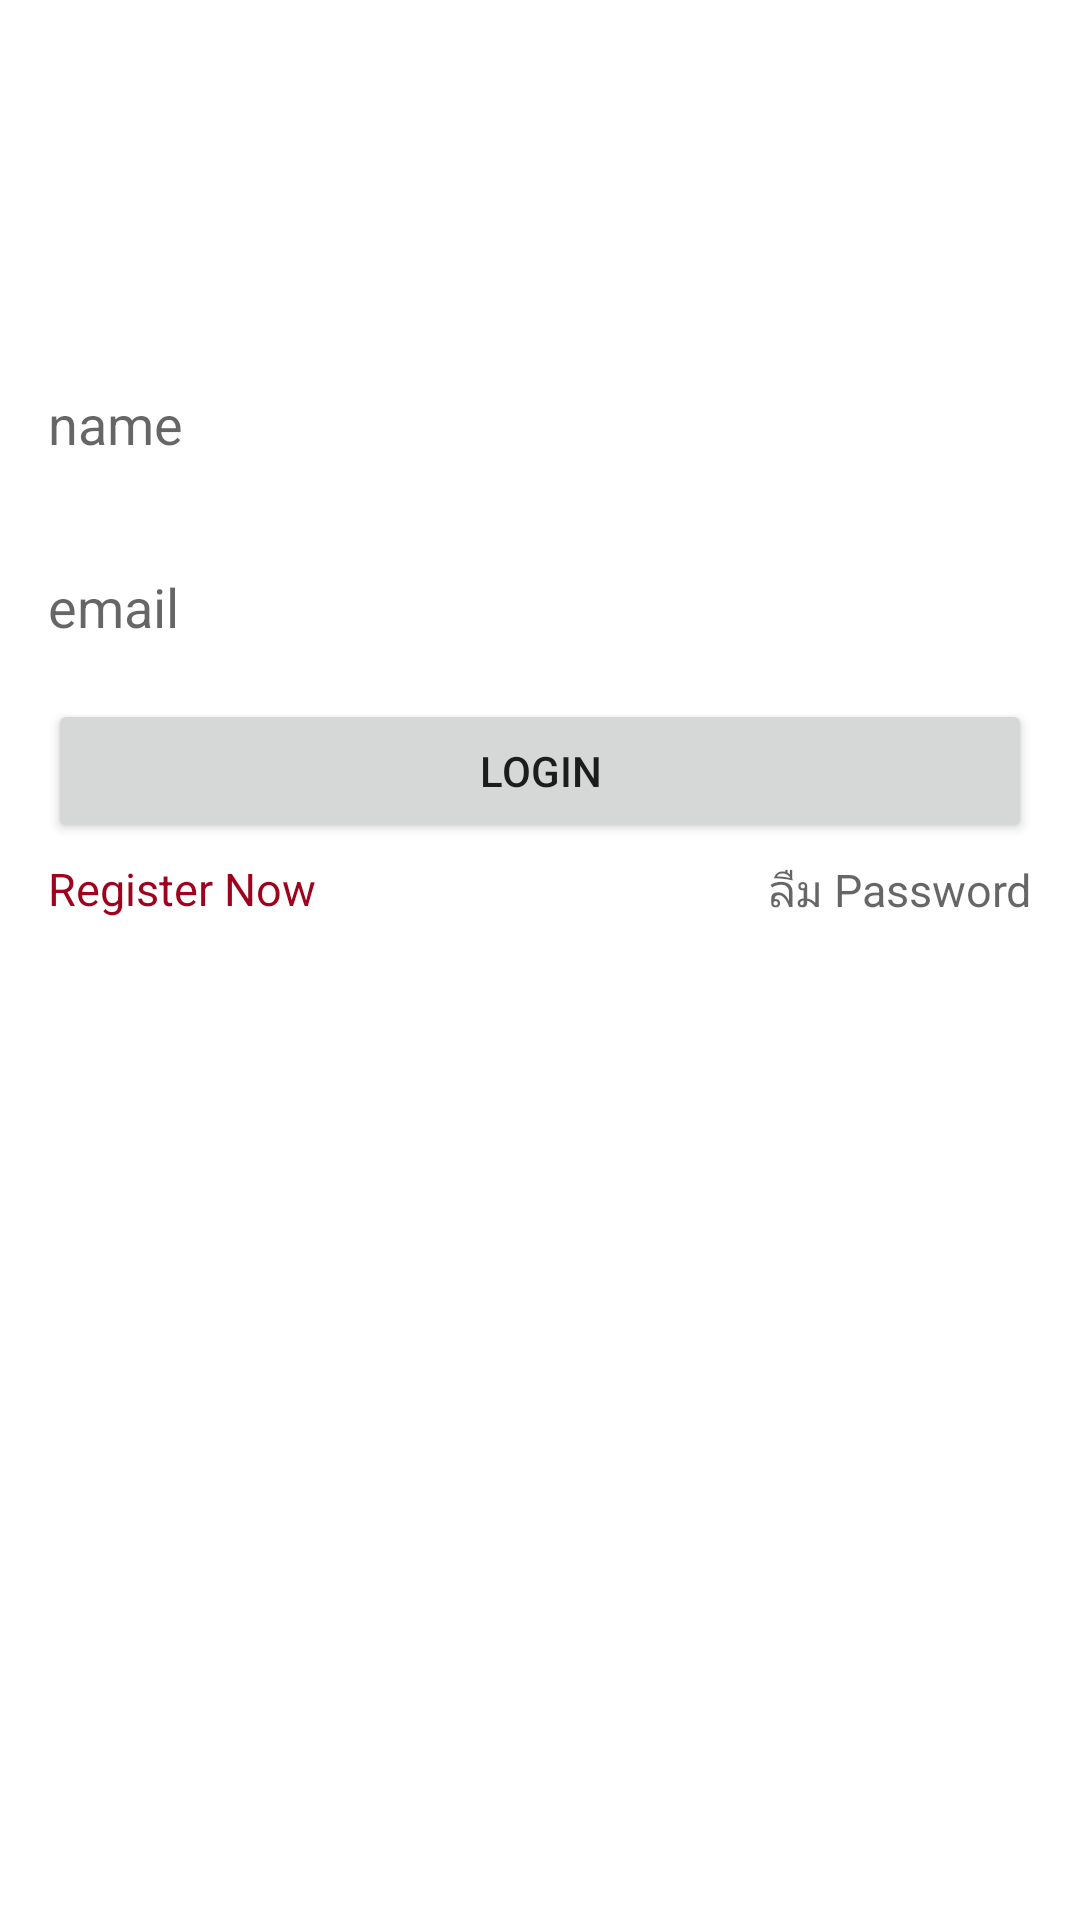

Write the Android layout XML for this screen, with the resource values it uses.
<!-- AndroidManifest.xml: application theme AppTheme.WithoutActionBar -->
<!-- res/layout/content_login.xml -->
<?xml version="1.0" encoding="utf-8"?>
<RelativeLayout xmlns:android="http://schemas.android.com/apk/res/android"
    xmlns:app="http://schemas.android.com/apk/res-auto"
    xmlns:tools="http://schemas.android.com/tools"
    android:layout_width="match_parent"
    android:layout_height="match_parent"
    android:background="#fff"
    android:paddingBottom="@dimen/activity_vertical_margin"
    android:paddingLeft="@dimen/activity_horizontal_margin"
    android:paddingRight="@dimen/activity_horizontal_margin"
    android:paddingTop="@dimen/activity_vertical_margin"
    app:layout_behavior="@string/appbar_scrolling_view_behavior"
    tools:context="info.androidhive.gcm.activity.LoginActivity"
    tools:showIn="@layout/activity_login">

    <LinearLayout
        android:layout_width="match_parent"
        android:layout_height="wrap_content"
        android:orientation="vertical">


        <ImageView
            android:layout_width="200dp"
            android:layout_height="90dp"
            android:layout_gravity="center_horizontal" />

        <android.support.design.widget.TextInputLayout
            android:layout_marginTop="5dp"
            android:id="@+id/input_layout_name"
            android:layout_width="match_parent"
            android:layout_height="wrap_content">

            <EditText
                android:background="@drawable/btn"
                android:id="@+id/input_email"
                android:layout_width="match_parent"
                android:layout_height="40dp"
                android:inputType="textEmailAddress"
                android:hint="name" />

        </android.support.design.widget.TextInputLayout>

        <android.support.design.widget.TextInputLayout
            android:layout_marginTop="10dp"
            android:id="@+id/input_layout_email"
            android:layout_width="match_parent"
            android:layout_height="wrap_content">

            <EditText
                android:background="@drawable/btn"
                android:id="@+id/input_pass"
                android:inputType="textPassword"
                android:layout_width="match_parent"
                android:layout_height="40dp"
                android:hint="email" />

        </android.support.design.widget.TextInputLayout>

        <Button
            android:layout_marginTop="10dp"
            android:id="@+id/btn_enter"
            android:layout_width="match_parent"
            android:layout_height="wrap_content"
            android:text="LOGIN" />

        <LinearLayout
            android:layout_marginTop="5dp"
            android:layout_width="match_parent"
            android:layout_height="wrap_content"
            android:orientation="horizontal">

            <TextView
                android:id="@+id/txt_register"
                android:layout_width="wrap_content"
                android:layout_height="wrap_content"
                android:text="Register Now"
                android:textColor="#9f021d"
                android:textSize="15dp"
                android:textAppearance="?android:attr/textAppearanceMedium" />


            <LinearLayout
                android:orientation="vertical"
                android:layout_width="match_parent"
                android:layout_height="wrap_content">
                <TextView
                    android:id="@+id/textView13"
                    android:layout_width="wrap_content"
                    android:layout_height="wrap_content"
                    android:text="ลืม Password"
                    android:textSize="15dp"
                    android:textAppearance="?android:attr/textAppearanceMedium"
                    android:layout_gravity="right" />
            </LinearLayout>

        </LinearLayout>


    </LinearLayout>

    <ProgressBar
        android:id="@+id/progressBar"
        android:layout_width="30dp"
        android:layout_height="30dp"
        android:layout_alignParentBottom="true"
        android:layout_centerHorizontal="true"
        android:layout_gravity="center"
        android:layout_marginBottom="10dp"
        android:indeterminateTint="@color/colorAccent"
        android:indeterminateTintMode="src_atop"
        android:visibility="gone" />

</RelativeLayout>
<!-- resources referenced by this layout -->
<resources>
  <color name="colorAccent">#004D40</color>
  <dimen name="activity_horizontal_margin">16dp</dimen>
  <dimen name="activity_vertical_margin">16dp</dimen>
  <style name="AppTheme.WithoutActionBar">
          <item name="windowActionBar">false</item>
          <item name="windowNoTitle">true</item>
      </style>
</resources>
